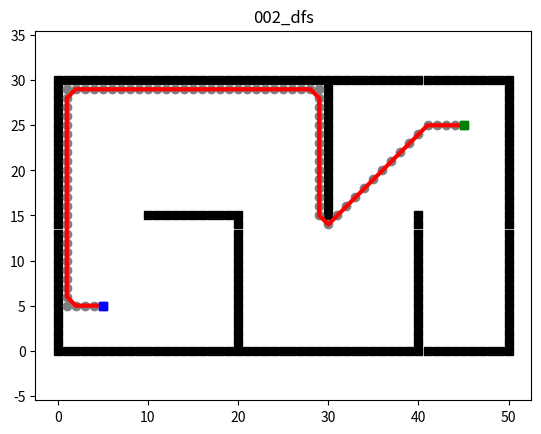

Python code for this plot:
"""
Depth-first Searching_2D (DFS)
@author: clark bai
"""
import math
import os
import sys
import time
import logging
import matplotlib.pyplot as plt
from PIL import Image
import numpy as np

class Env:
    """Environment class for 2D grid world"""
    def __init__(self):
        self.x_range = 51  # size of background
        self.y_range = 31
        self.motions = [(-1, 0), (-1, 1), (0, 1), (1, 1),
                        (1, 0), (1, -1), (0, -1), (-1, -1)]
        self.obs = self.obs_map()

    def update_obs(self, obs):
        self.obs = obs

    def obs_map(self):
        """
        Initialize obstacles' positions
        :return: map of obstacles
        """
        x = self.x_range
        y = self.y_range
        obs = set()

        # Add boundary obstacles
        for i in range(x):
            obs.add((i, 0))
        for i in range(x):
            obs.add((i, y - 1))
        for i in range(y):
            obs.add((0, i))
        for i in range(y):
            obs.add((x - 1, i))

        # Add additional obstacles
        for i in range(10, 21):
            obs.add((i, 15))
        for i in range(15):
            obs.add((20, i))
        for i in range(15, 30):
            obs.add((30, i))
        for i in range(16):
            obs.add((40, i))

        return obs


class Plotting:
    """Plotting class for visualization"""
    
    def __init__(self, xI, xG):
        self.xI, self.xG = xI, xG
        self.env = Env()
        self.obs = self.env.obs_map()
        self.frames = []

    def update_obs(self, obs):
        self.obs = obs

    def animation(self, path, visited, name, save_gif=False):
        """Animate the search process and final path"""
        self.plot_grid(name)
        self.plot_visited(visited)
        self.plot_path(path)
        plt.show()
        if save_gif:
            self.save_animation_as_gif(name)

    def plot_grid(self, name):
        """Plot the grid with obstacles, start and goal points"""
        obs_x = [x[0] for x in self.obs]
        obs_y = [x[1] for x in self.obs]

        plt.plot(self.xI[0], self.xI[1], "bs")
        plt.plot(self.xG[0], self.xG[1], "gs")
        plt.plot(obs_x, obs_y, "sk")
        plt.title(name)
        plt.axis("equal")

        # Capture the initial grid frame
        self.capture_frame()

    def plot_visited(self, visited, cl='gray'):
        """Plot visited nodes during search"""
        if self.xI in visited:
            visited.remove(self.xI)
        if self.xG in visited:
            visited.remove(self.xG)

        count = 0
        for x in visited:
            count += 1
            plt.plot(x[0], x[1], color=cl, marker='o')
            plt.gcf().canvas.mpl_connect('key_release_event',
                                         lambda event: [exit(0) if event.key == 'escape' else None])

            plt.pause(0.02)
            self.capture_frame()

        plt.pause(0.5)
        self.capture_frame()

    def plot_path(self, path, cl='r', flag=False):
        """Plot the final path"""
        path_x = [path[i][0] for i in range(len(path))]
        path_y = [path[i][1] for i in range(len(path))]

        if not flag:
            plt.plot(path_x, path_y, linewidth='3', color='r')
        else:
            plt.plot(path_x, path_y, linewidth='3', color=cl)

        plt.plot(self.xI[0], self.xI[1], "bs")
        plt.plot(self.xG[0], self.xG[1], "gs")

        plt.pause(0.1)
        self.capture_frame()

    def capture_frame(self):
        """Capture the current figure as a frame with correct color handling"""
        fig = plt.gcf()
        fig.canvas.draw()
        
        # Get the RGBA buffer from the canvas
        buf = fig.canvas.tostring_argb()
        w, h = fig.canvas.get_width_height()
        
        # Convert to numpy array
        data = np.frombuffer(buf, dtype=np.uint8)
        
        # Calculate the correct dimensions based on the data size
        # Each pixel has 4 channels (ARGB), so total size = w * h * 4
        # Therefore, each color channel has w * h elements
        total_pixels = len(data) // 4
        
        # Calculate width and height that will work with the data size
        # We can use the aspect ratio from get_width_height() but ensure total pixels match
        aspect_ratio = w / h
        calculated_h = int(np.sqrt(total_pixels / aspect_ratio))
        calculated_w = int(total_pixels / calculated_h)
        
        # Extract color channels
        r = data[1::4]  # Red channel
        g = data[2::4]  # Green channel
        b = data[3::4]  # Blue channel
        
        # Reshape using calculated dimensions
        image = np.stack([r, g, b], axis=-1).reshape((calculated_h, calculated_w, 3))

        # Add to frames
        self.frames.append(image)

    def save_animation_as_gif(self, name, fps=15):
        """Save frames as a GIF animation with proper color handling"""
        # Create directory for GIFs
        gif_dir = "gif"
        os.makedirs(gif_dir, exist_ok=True)
        gif_path = os.path.join(gif_dir, f"{name}.gif")

        print(f"Saving GIF animation to {gif_path}...")

        # Check if frames list is not empty before saving
        if self.frames:
            # Convert NumPy arrays to PIL Images, then to GIF-compatible mode (P with palette)
            frames_p = [Image.fromarray(frame).convert('P', palette=Image.ADAPTIVE, colors=256) for frame in self.frames]

            # Save with proper disposal method to avoid artifacts
            frames_p[0].save(
                gif_path,
                format='GIF',
                append_images=frames_p[1:],
                save_all=True,
                duration=int(1000 / fps),
                loop=0,
                disposal=2  # Replace previous frame
            )
            print(f"GIF animation saved to {gif_path}")
        else:
            print("No frames to save!")

        # Close the figure
        plt.close()


class DFS:
    """Depth-First Search implementation"""
    def __init__(self, s_start, s_goal):
        self.s_start = s_start
        self.s_goal = s_goal
        self.env = Env()
        self.obs = self.env.obs_map()
        self.visited = []
        self.path = []

    def is_collision(self, p0, p1):
        """Bresenham line sampling to check if there's an obstacle between two points"""
        x0, y0 = p0;  x1, y1 = p1
        dx, dy = abs(x1 - x0), abs(y1 - y0)
        sx, sy = (1, 1) if x0 < x1 else (-1, 1)
        if y0 > y1: sy = -1
        err = dx - dy
        while True:
            if (x0, y0) in self.obs:            # Hit an obstacle
                return True
            if (x0, y0) == (x1, y1):            # Reached the end point
                return False
            e2 = 2 * err
            if e2 > -dy:
                err -= dy
                x0 += sx
            if e2 < dx:
                err += dx
                y0 += sy

    def cost(self, s, g):
        """Euclidean distance; returns infinity if the straight line is blocked by an obstacle"""
        if self.is_collision(s, g):
            return math.inf
        return math.hypot(g[0] - s[0], g[1] - s[1])
    # --------------------------------

    def searching(self):
        stack  = [self.s_start]
        parent = {self.s_start: None}

        while stack:
            current = stack.pop()
            self.visited.append(current)
            if current == self.s_goal:
                return self.extract_path(parent), self.visited

            # Generate neighbors
            neighbors = []
            for dx, dy in self.env.motions:
                nb = (current[0] + dx, current[1] + dy)

                # Boundary & obstacle filtering
                if (nb in self.obs or
                    not (0 <= nb[0] < self.env.x_range) or
                    not (0 <= nb[1] < self.env.y_range)):
                    continue
                if nb in self.visited or nb in stack:
                    continue
                neighbors.append(nb)

            # Sort by cost(neighbor, goal) (smaller is better)
            neighbors.sort(key=lambda n: self.cost(n, self.s_goal))

            # Put the most promising node at the top of the stack → popped first
            for nb in reversed(neighbors):
                stack.append(nb)
                parent[nb] = current

        return None, self.visited

    def extract_path(self, parent):
        path, node = [], self.s_goal
        while node:
            path.append(node)
            node = parent[node]
        return path[::-1]

        
def main():
    """Main function to run the BFS algorithm"""
    s_start = (5, 5)
    s_goal = (45, 25)

    bfs = DFS(s_start, s_goal)  # Third parameter is ignored in BFS
    plot = Plotting(s_start, s_goal)

    path, visited = bfs.searching()
    plot.animation(path, visited, "002_dfs", save_gif=True)


if __name__ == '__main__':
    main()
